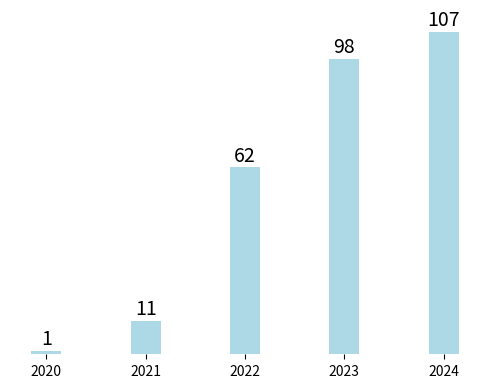

This figure's Python source:
import matplotlib.pyplot as plt

# Data for the bar graph
year = [2020, 2021, 2022, 2023, 2024]
citations_year = [1, 11, 62, 98, 107]

# Create a bar chart
fig, ax = plt.subplots(figsize=(5, 4))  # Resize the figure to make it smaller
bars = ax.bar(year, citations_year, color='lightblue', width=0.3, zorder=2)  # Thin bars with transparency

# Remove the box (spines)
for spine in ax.spines.values():
    spine.set_visible(False)

# Remove y ticks if you don't want them
ax.tick_params(axis='y', which='both', left=False, labelleft=False)

# Show the x-ticks and labels
ax.set_xticks(year)  # Set x-ticks for each year
ax.set_xticklabels(year)  # Display the years as labels on the x-axis

# Display citation count on top of each bar
for bar in bars:
    yval = bar.get_height()  # Get the height of the bar (citation count)
    ax.text(bar.get_x() + bar.get_width() / 2, yval + 0.5,  # Position above the bar
            str(int(yval)), ha='center', va='bottom', fontsize=14, zorder=3)

# Adjust layout to fit everything
plt.tight_layout()

# Set transparent background for the plot
fig.patch.set_alpha(0.0)  # Transparent background
ax.set_facecolor('none')  # Make axes background transparent

# Save the figure to a file (e.g., as PNG)
plt.savefig('bar_graph.png', dpi=300, transparent=True)  # Export as transparent PNG

# Show the plot (optional)
plt.show()
